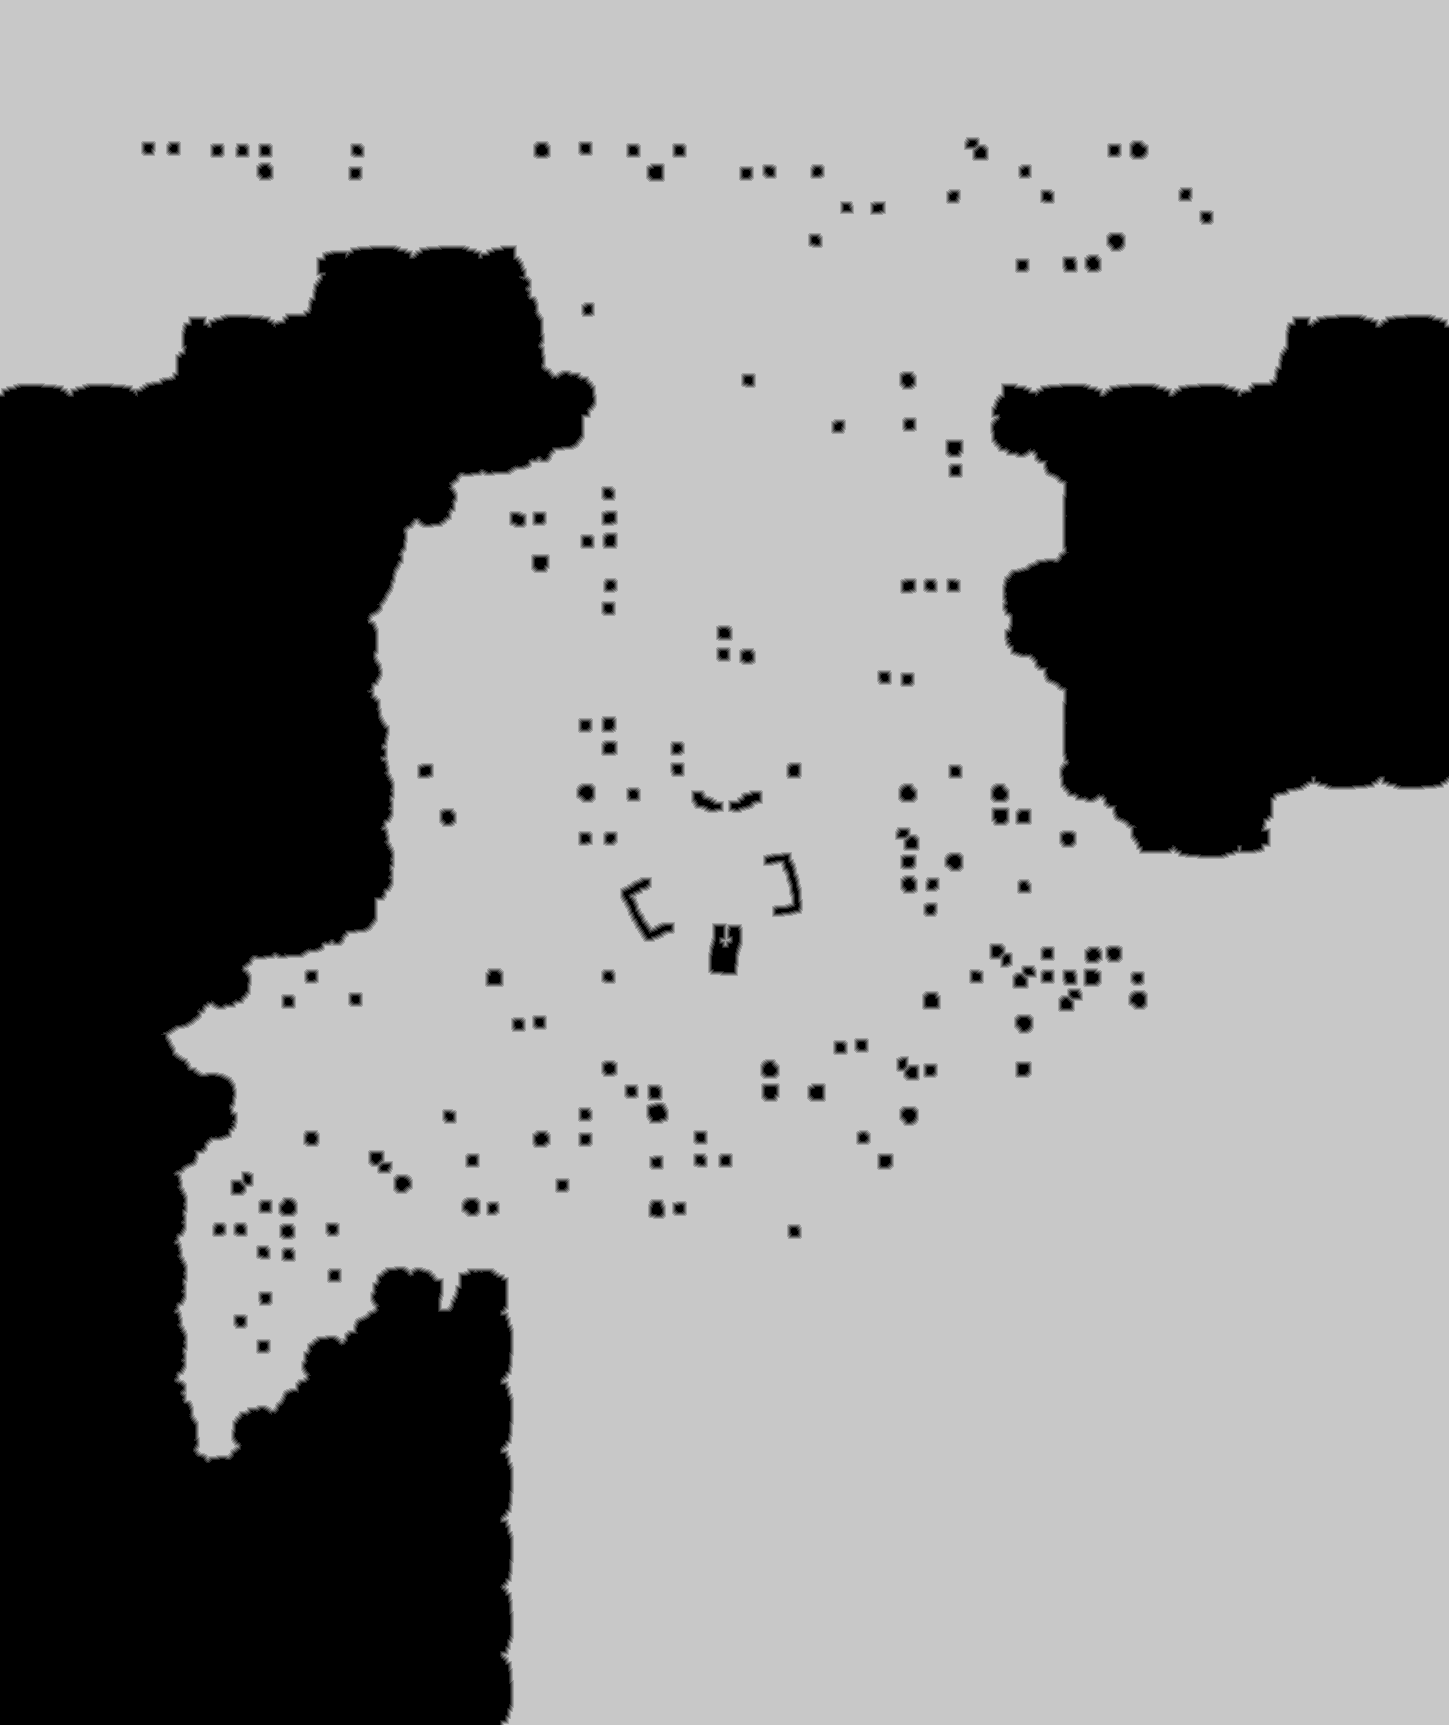

The file beside this chart, header and first rows:
source	tdt_hull ranged
truth	truth_447401a2448.tsv
width	1449
height	1725
nibble	0	735138
nibble	1	12955
nibble	2	14013
nibble	3	15074
nibble	4	16095
nibble	5	1706250
